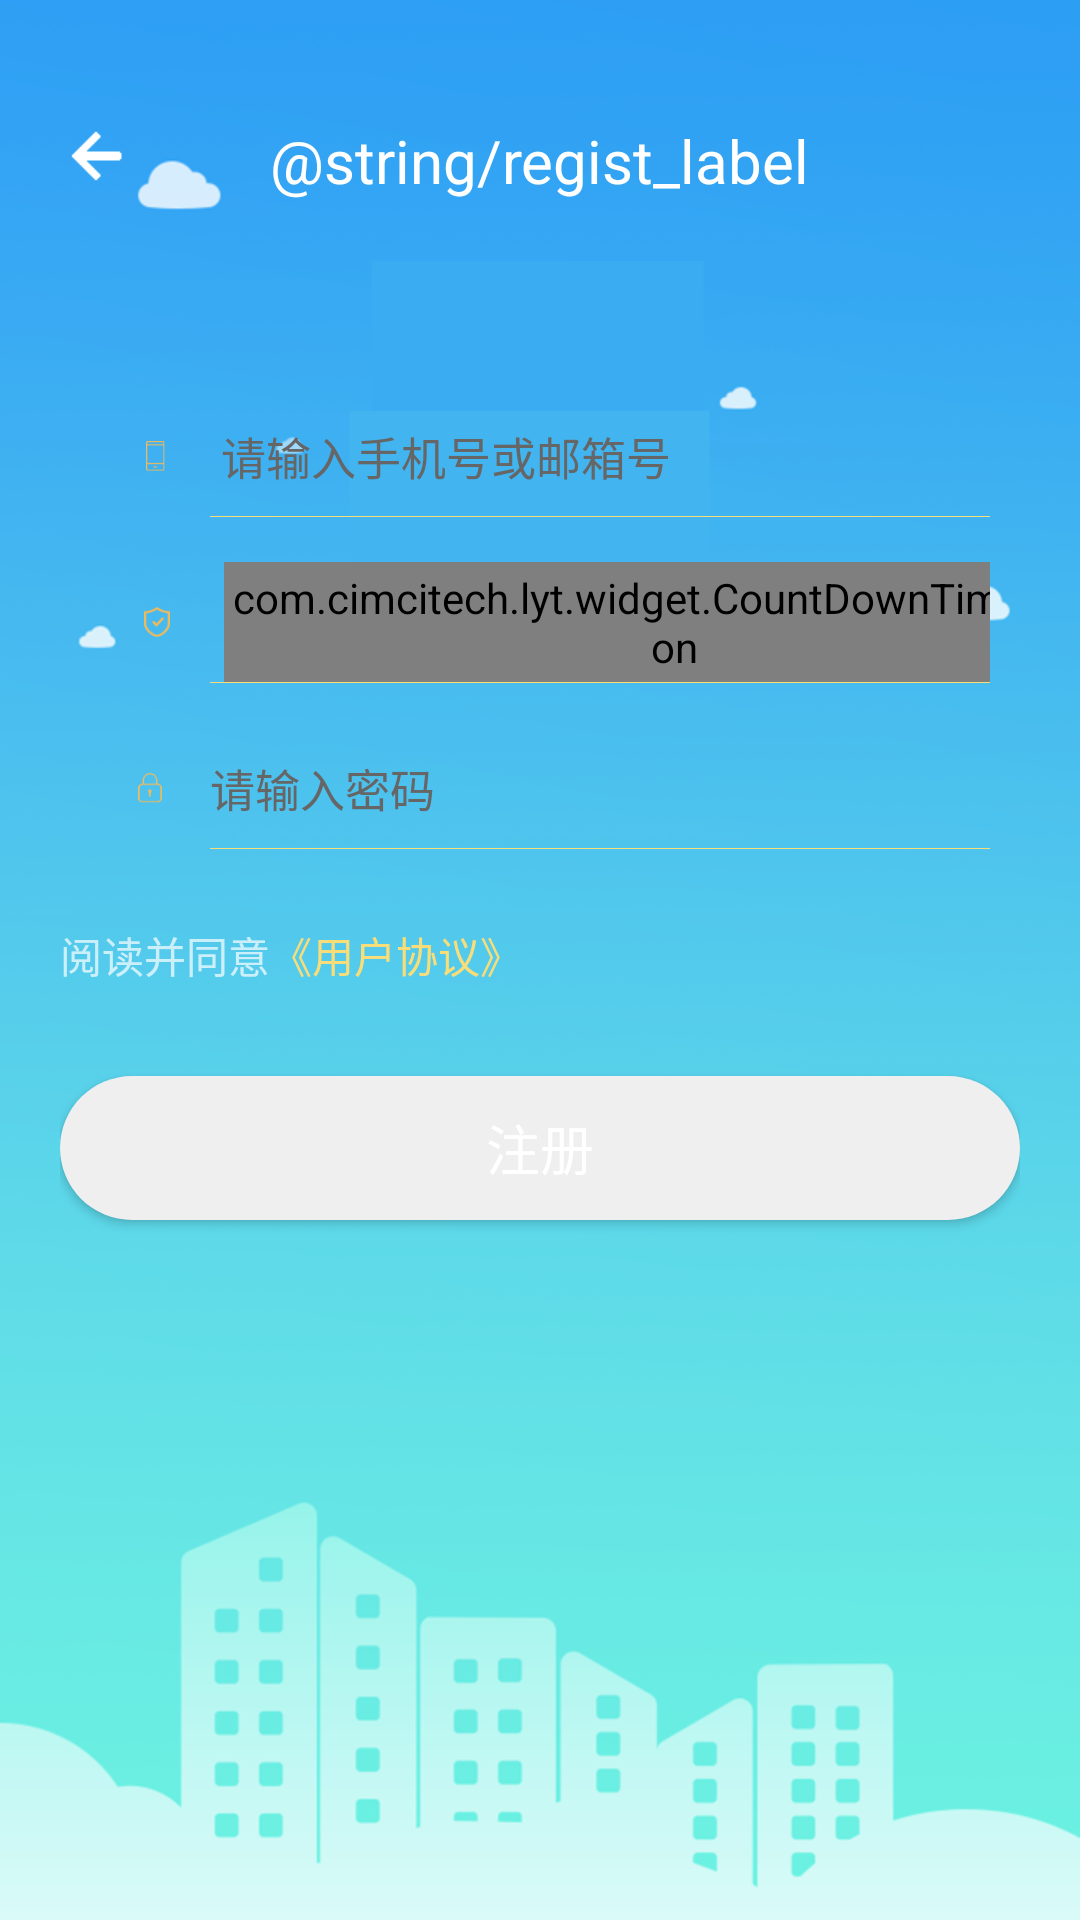

The Android layout XML behind this screen, and the referenced resources:
<!-- AndroidManifest.xml: application theme AppTheme -->
<!-- res/layout/activity_register_title.xml -->
<?xml version="1.0" encoding="utf-8"?>
<android.support.design.widget.AppBarLayout
    xmlns:android="http://schemas.android.com/apk/res/android"
    xmlns:app="http://schemas.android.com/apk/res-auto"
    android:layout_width="match_parent"
    android:layout_height="match_parent"
    android:theme="@style/AppTheme.AppBarOverlay"
    android:fitsSystemWindows="true">
    <android.support.v7.widget.Toolbar
        android:layout_width="match_parent"
        android:layout_height="match_parent"
        app:contentInsetEnd="0dp"
        app:contentInsetLeft="0dp"
        app:contentInsetRight="0dp"
        app:contentInsetStart="0dp"
        app:navigationIcon="@null"
        app:popupTheme="@style/AppTheme.PopupOverlay">
        <LinearLayout
            android:layout_width="match_parent"
            android:layout_height="match_parent"
            android:background="@mipmap/login_activity_bg2"
            android:orientation="vertical"
            android:padding="20dp">

            <RelativeLayout
                android:layout_marginTop="20dp"
                android:layout_width="match_parent"
                android:layout_height="wrap_content"
                android:orientation="horizontal">
                <ImageView
                    android:id="@+id/back"
                    android:layout_width="wrap_content"
                    android:layout_height="wrap_content"
                    android:src="@mipmap/ic_back_new" />
                <TextView
                    android:id="@+id/tile"
                    android:layout_width="wrap_content"
                    android:layout_height="wrap_content"
                    android:textColor="@color/white"
                    android:textSize="20sp"
                    android:text="@string/regist_label"
                    android:layout_centerInParent="true"/>
            </RelativeLayout>

            <LinearLayout
                android:layout_width="match_parent"
                android:layout_height="wrap_content"
                android:orientation="vertical"
                android:layout_marginTop="50dip"
                android:background="@drawable/corners_button_bg">
                <LinearLayout
                    android:layout_width="match_parent"
                    android:layout_height="40dip"
                    android:layout_marginLeft="10dip"
                    android:layout_marginRight="10dip"
                    android:layout_marginTop="15dip"
                    android:background="@color/transparent">

                    <ImageView
                        android:layout_width="wrap_content"
                        android:layout_height="wrap_content"
                        android:padding="15dip"
                        android:src="@mipmap/login_icon_1" />

                    <EditText
                        android:id="@+id/user_name_tv"
                        android:layout_width="wrap_content"
                        android:layout_height="match_parent"
                        android:layout_weight="1"
                        android:background="@null"
                        android:ellipsize="end"
                        android:hint="请输入手机号或邮箱号"
                        android:textColorHint="@color/black_33"
                        android:maxLines="1"
                        android:textColor="@color/colorPrimary"
                        android:textSize="15sp" />

                    <ImageView
                        android:id="@+id/clear_name_iv"
                        android:layout_width="wrap_content"
                        android:layout_height="wrap_content"
                        android:padding="15dip"
                        android:src="@mipmap/icon_clear_edittext" />

                </LinearLayout>

                <View
                    android:layout_width="match_parent"
                    android:layout_height="0.1dp"
                    android:background="@color/colorPrimary"
                    android:layout_marginLeft="@dimen/regist_divide_margin"
                    android:layout_marginRight="10dip"/>

                <LinearLayout
                    android:layout_width="match_parent"
                    android:layout_height="40dip"
                    android:layout_marginLeft="10dip"
                    android:layout_marginRight="10dip"
                    android:layout_marginTop="15dip"
                    android:background="@color/transparent">
                    <ImageView
                        android:layout_width="wrap_content"
                        android:layout_height="wrap_content"
                        android:padding="15dip"
                        android:src="@mipmap/login_icon_3" />

                    <EditText
                        android:id="@+id/verification_code_tv"
                        android:layout_width="wrap_content"
                        android:layout_height="match_parent"
                        android:layout_weight="1"
                        android:background="@null"
                        android:ellipsize="end"
                        android:textColor="@color/colorPrimary"
                        android:textColorHint="@color/black_33"
                        android:hint="请输入验证码"
                        android:inputType="textPassword"
                        android:maxLines="1"
                        android:textSize="15sp" />

                    <com.cimcitech.lyt.widget.CountDownTimerButton
                        android:id="@+id/time_bt"
                        android:layout_width="wrap_content"
                        android:layout_height="match_parent"
                        android:background="@color/colorPrimary"
                        android:textColor="#FFFFFF"
                        android:textSize="15sp"
                        android:text="发送验证码"/>
                </LinearLayout>

                <View
                    android:layout_width="match_parent"
                    android:layout_height="0.1dp"
                    android:background="@color/colorPrimary"
                    android:layout_marginRight="10dip"
                    android:layout_marginLeft="@dimen/regist_divide_margin"/>

                <LinearLayout
                    android:layout_width="match_parent"
                    android:layout_height="40dip"
                    android:layout_marginLeft="10dip"
                    android:layout_marginRight="10dip"
                    android:layout_marginTop="15dip"
                    android:background="@color/transparent">

                    <ImageView
                        android:layout_width="wrap_content"
                        android:layout_height="wrap_content"
                        android:padding="15dip"
                        android:src="@mipmap/login_icon_2" />

                    <EditText
                        android:id="@+id/password_tv"
                        android:layout_width="wrap_content"
                        android:layout_height="match_parent"
                        android:layout_weight="1"
                        android:background="@null"
                        android:ellipsize="end"
                        android:hint="请输入密码"
                        android:textColor="@color/colorPrimary"
                        android:textColorHint="@color/black_33"
                        android:inputType="textPassword"
                        android:maxLines="1"
                        android:textSize="15sp" />

                    <ImageView
                        android:id="@+id/clear_password_iv"
                        android:layout_width="wrap_content"
                        android:layout_height="wrap_content"
                        android:padding="15dip"
                        android:src="@mipmap/icon_clear_edittext" />
                </LinearLayout>

                <View
                    android:layout_width="match_parent"
                    android:layout_height="0.1dp"
                    android:background="@color/colorPrimary"
                    android:layout_marginRight="10dip"
                    android:layout_marginLeft="@dimen/regist_divide_margin"
                    android:layout_marginBottom="15dp"/>
            </LinearLayout>

            <LinearLayout
                android:layout_marginTop="10dp"
                android:layout_width="match_parent"
                android:layout_height="wrap_content"
                android:orientation="horizontal">
                <TextView
                    android:layout_width="wrap_content"
                    android:layout_height="wrap_content"
                    android:text="@string/agree_text1"/>
                <TextView
                    android:id="@+id/agree_tv"
                    android:layout_width="wrap_content"
                    android:layout_height="wrap_content"
                    android:text="@string/agree_text2"
                    android:textColor="@color/colorPrimary"/>
            </LinearLayout>
            <Button
                android:id="@+id/register_bt"
                android:layout_width="match_parent"
                android:layout_height="wrap_content"
                android:layout_marginLeft="0dip"
                android:layout_marginRight="0dip"
                android:layout_marginTop="30dip"
                android:background="@drawable/shape_login_button_off"
                android:text="注册"
                android:textColor="#FFFFFF"
                android:textSize="18sp" />

        </LinearLayout>
    </android.support.v7.widget.Toolbar>
</android.support.design.widget.AppBarLayout>
<!-- resources referenced by this layout -->
<resources>
  <color name="black_33">#666666</color>
  <color name="colorPrimary">#F8DD78</color>
  <color name="transparent">#00000000</color>
  <color name="white">#FFFFFF</color>
  <dimen name="regist_divide_margin">50dp</dimen>
  <!-- drawable shape_login_button_off (drawable) -->
  <?xml version="1.0" encoding="utf-8"?>
  <shape xmlns:android="http://schemas.android.com/apk/res/android"
         android:shape="rectangle">
      
      <solid android:color="#EFEFEF" />
      
      
      <corners android:radius="30dip" />
      
      
      <stroke android:width="0px" android:color="#fff" />
  </shape>
  <!-- mipmap ic_back_new: png bitmap (mipmap-xhdpi, 216 bytes) -->
  <!-- mipmap login_activity_bg2: png bitmap (mipmap-xhdpi, 129296 bytes) -->
  <!-- mipmap login_icon_1: png bitmap (mipmap-xhdpi, 423 bytes) -->
  <!-- mipmap login_icon_2: png bitmap (mipmap-xxhdpi, 970 bytes) -->
  <!-- mipmap login_icon_3: png bitmap (mipmap-xhdpi, 1180 bytes) -->
  <string name="agree_text1">阅读并同意</string>
  <string name="agree_text2">《用户协议》</string>
  <style name="AppTheme.AppBarOverlay" parent="ThemeOverlay.AppCompat.Dark.ActionBar">
          <item name="colorControlHighlight">@color/colorPrimary</item>
          <item name="android:windowBackground">@color/colorPrimary</item>
      </style>
  <style name="AppTheme.PopupOverlay" parent="ThemeOverlay.AppCompat.Light">
          <item name="colorControlHighlight">@color/colorPrimary</item>
          <item name="android:windowBackground">@color/colorPrimary</item>
      </style>
  <style name="AppTheme" parent="Theme.AppCompat.Light.DarkActionBar">
          
          <item name="colorPrimary">@color/white</item>
          <item name="colorPrimaryDark">@color/colorPrimaryDark</item>
          <item name="colorAccent">@color/colorAccent</item>
          <item name="windowActionBar">false</item>
          <item name="windowNoTitle">true</item>
          <item name="android:statusBarColor">@android:color/transparent</item>
      </style>
  <color name="colorPrimaryDark">#303F9F</color>
  <color name="colorAccent">#FF4081</color>
</resources>
